Run: headless pygame with SDL's dummy video driver; simulated clock (each Clock.tick advances the game by its frame time, no real sleeping); random seed 0; keys injected as events and as key.get_pressed() state; no mouse input.
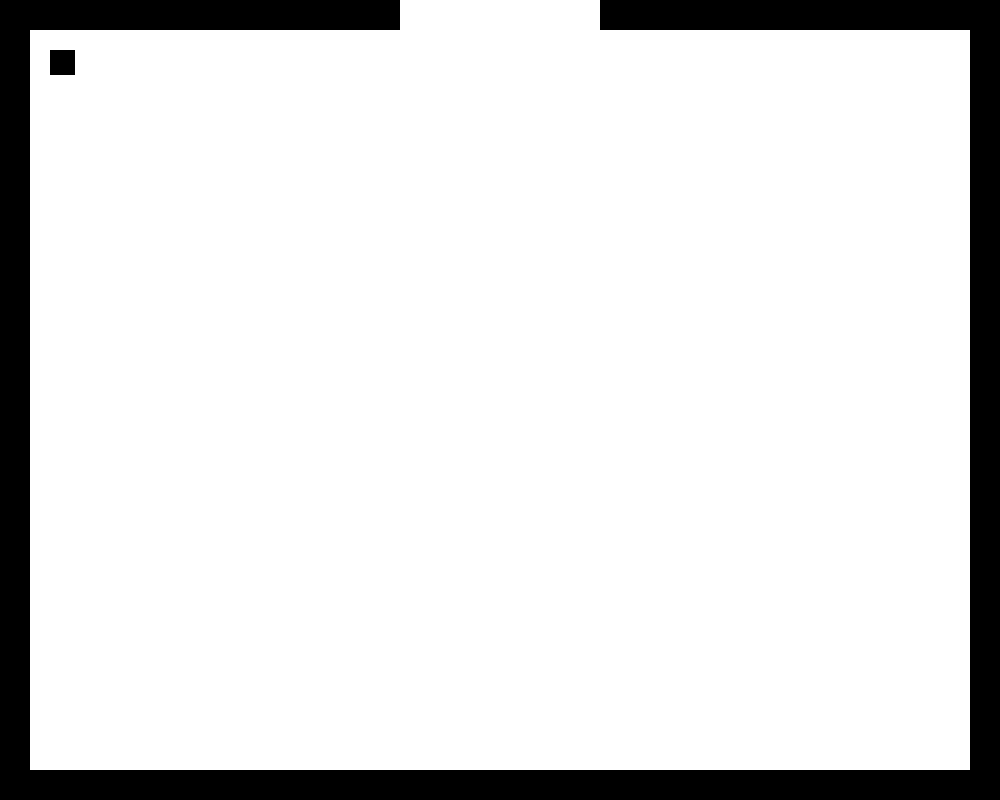
Frame 1 of 4 · flips 1–60 · no input
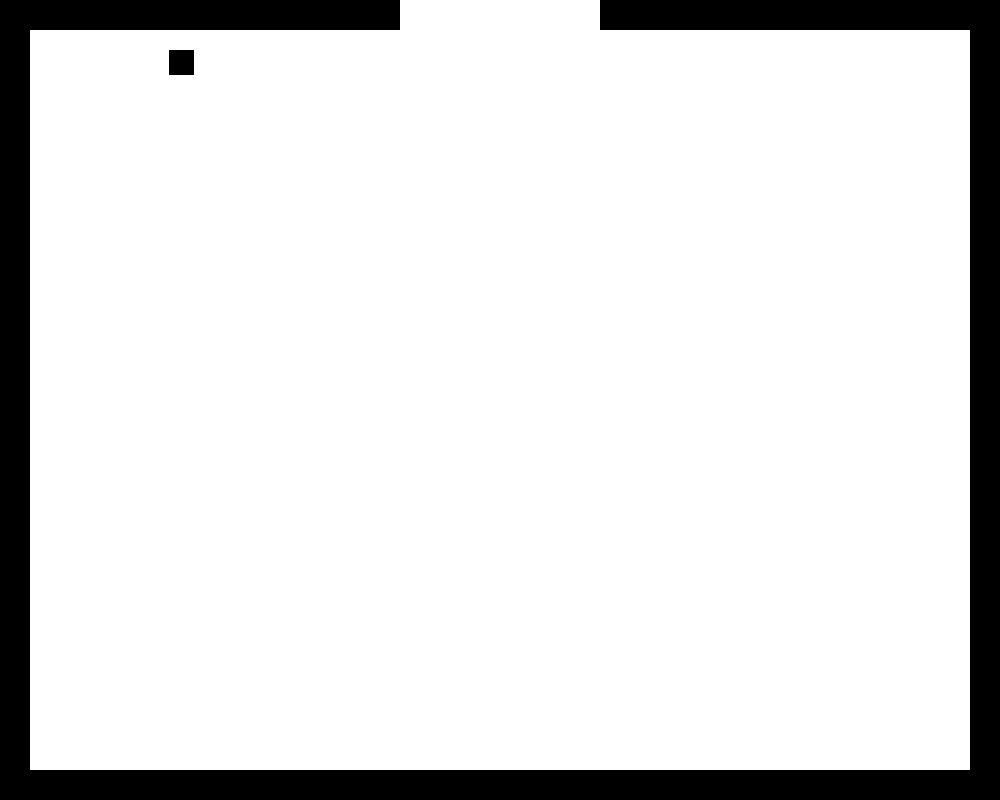
Frame 2 of 4 · flips 61–180 · tapped SPACE, RETURN · held RIGHT (→), D
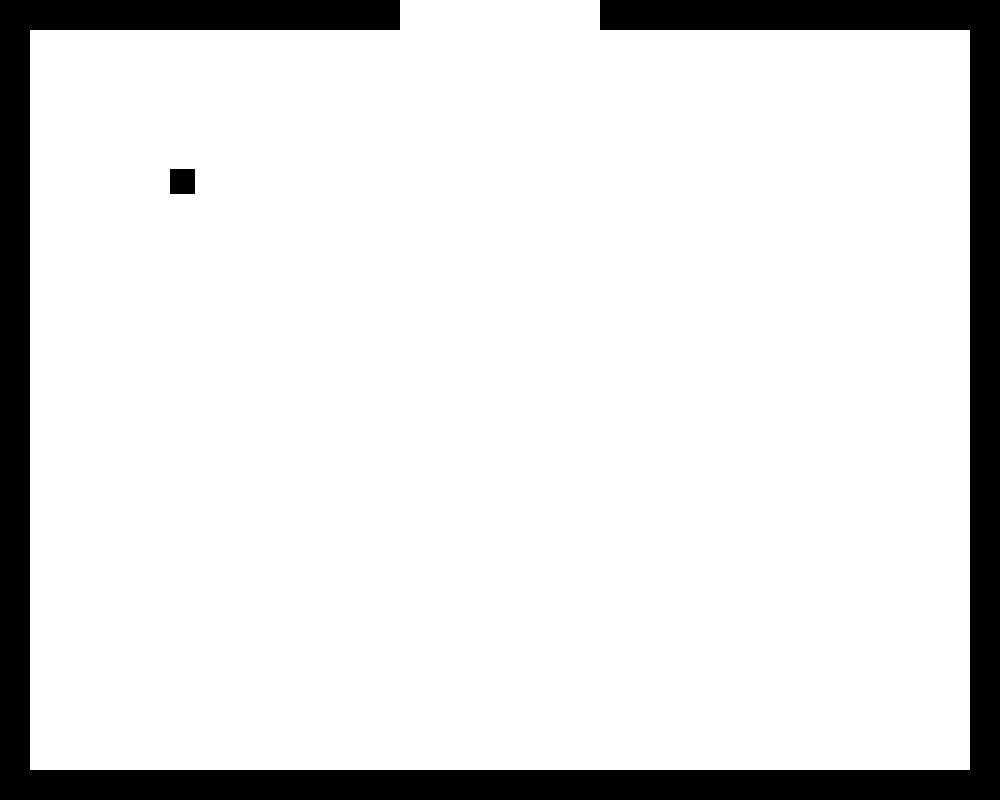
Frame 3 of 4 · flips 181–300 · held DOWN (↓), S
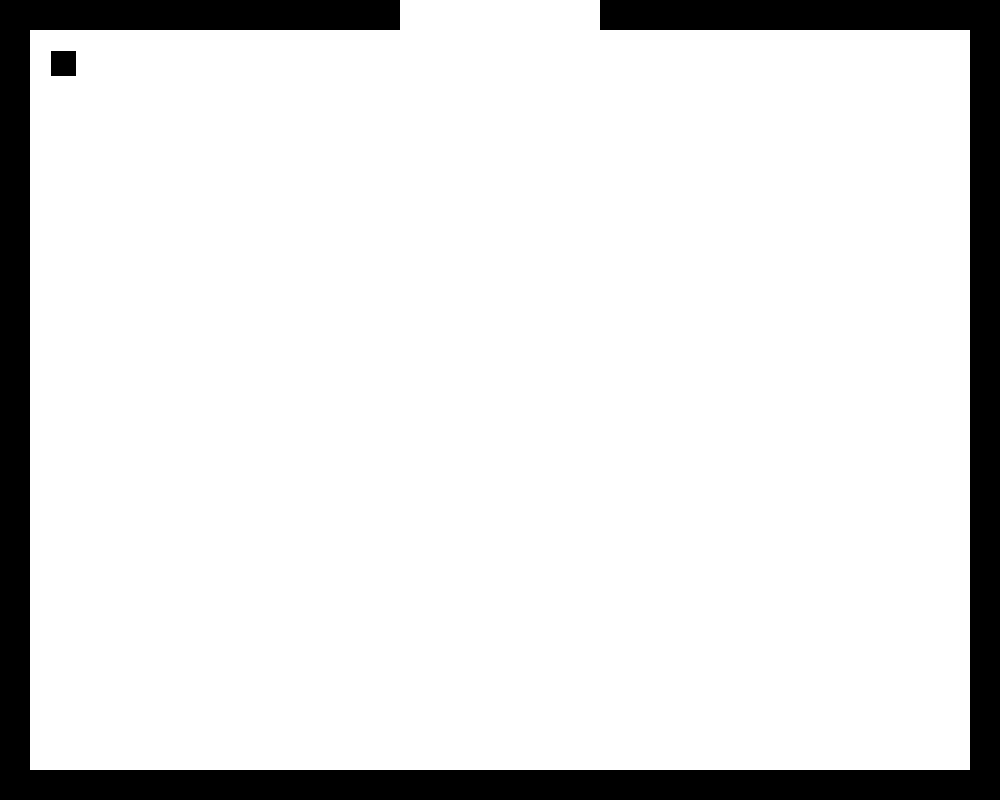
Frame 4 of 4 · flips 301–420 · held LEFT (←), A, UP (↑), W

The pygame program that drew these frames:

import pygame
import sys

# Initialiser Pygame
pygame.init()

# Definer konstanter
SCREEN_WIDTH = 1000
SCREEN_HEIGHT = 800
BLACK = (0, 0, 0)
WHITE = (255, 255, 255)

# Opprett et vindu
screen = pygame.display.set_mode((SCREEN_WIDTH, SCREEN_HEIGHT))
pygame.display.set_caption("Adventure")

# Opprett spilleren
player = pygame.Rect(50, 50, 25, 25)
player_speed = 1

# Opprett åpning (portal) for å koble rommene sammen
portal_width = 200
portal_height = 30
portal_x = (SCREEN_WIDTH - portal_width) // 2
portal_y_room1 = 0
portal_y_room2 = SCREEN_HEIGHT - portal_height
portal1 = pygame.Rect(portal_x, portal_y_room1, portal_width, portal_height)
portal2 = pygame.Rect(portal_x, portal_y_room2, portal_width, portal_height)

# Opprett åpning (portal) for å bytte rom mellom 2 og 3
room2_portal_width = 30
room2_portal_height = 760
room2_portal_x_left = 0
room2_portal_x_right = SCREEN_WIDTH - room2_portal_width
room2_portal_y = 0
room2_portal1 = pygame.Rect(room2_portal_x_left, room2_portal_y, room2_portal_width, room2_portal_height)
room2_portal2 = pygame.Rect(room2_portal_x_right, room2_portal_y, room2_portal_width, room2_portal_height)

# Opprett vegger for første rom
wall_thickness = 30
room1_top_wall = pygame.Rect(0, 0, SCREEN_WIDTH, wall_thickness)
room1_bottom_wall = pygame.Rect(0, SCREEN_HEIGHT - wall_thickness, SCREEN_WIDTH, wall_thickness)
room1_left_wall = pygame.Rect(0, 0, wall_thickness, SCREEN_HEIGHT)
room1_right_wall = pygame.Rect(SCREEN_WIDTH - wall_thickness, 0, wall_thickness, SCREEN_HEIGHT)

# Opprett åpning (portal) for å koble rommene sammen
portal_width = 200
portal_height = 30
portal_x = (SCREEN_WIDTH - portal_width) // 2
portal_y_room1 = 0
portal_y_room2 = SCREEN_HEIGHT - portal_height
portal1 = pygame.Rect(portal_x, portal_y_room1, portal_width, portal_height)
portal2 = pygame.Rect(portal_x, portal_y_room2, portal_width, portal_height)

# Opprett vegger for andre rom
room2_top_wall = pygame.Rect(0, 0, SCREEN_WIDTH, wall_thickness)
room2_bottom_wall = pygame.Rect(0, SCREEN_HEIGHT - wall_thickness, SCREEN_WIDTH, wall_thickness)
room2_right_wall = pygame.Rect(SCREEN_WIDTH - wall_thickness, 0, wall_thickness, SCREEN_HEIGHT)
room2_left_wall = pygame.Rect(0, SCREEN_HEIGHT // 2, wall_thickness, SCREEN_HEIGHT // 2)

# Opprett åpning (portal) for å bytte rom mellom 2 og 3
room2_portal_width = 30
room2_portal_height = SCREEN_HEIGHT
room2_portal_x_left = 0
room2_portal_x_right = SCREEN_WIDTH - room2_portal_width
room2_portal_y = 0
room2_portal1 = pygame.Rect(room2_portal_x_left, room2_portal_y, room2_portal_width, room2_portal_height)
room2_portal2 = pygame.Rect(room2_portal_x_right, room2_portal_y, room2_portal_width, room2_portal_height)

# Opprett vegger for tredje rom
room3_top_wall = pygame.Rect(0, 0, SCREEN_WIDTH, wall_thickness)
room3_bottom_wall = pygame.Rect(0, SCREEN_HEIGHT - wall_thickness, SCREEN_WIDTH, wall_thickness)
room3_right_wall = pygame.Rect(SCREEN_WIDTH - wall_thickness, 0, wall_thickness, SCREEN_HEIGHT)
room3_left_wall = pygame.Rect(0, SCREEN_HEIGHT - wall_thickness, wall_thickness, SCREEN_HEIGHT // 2)

# Opprett vegger for fjerde rom
room4_top_wall = pygame.Rect(0, 0, SCREEN_WIDTH, wall_thickness)
room4_bottom_wall = pygame.Rect(0, SCREEN_HEIGHT - wall_thickness, SCREEN_WIDTH, wall_thickness)
room4_right_wall = pygame.Rect(SCREEN_WIDTH - wall_thickness, 0, wall_thickness, SCREEN_HEIGHT)
room4_left_wall = pygame.Rect(0, 0, wall_thickness, SCREEN_HEIGHT // 2)

# Spill-løkke
current_room = 1  # Indikerer hvilket rom spilleren er i
running = True
while running:
    screen.fill(WHITE)  # Fyll skjermen med hvit farge

    # Tegn vegger og åpninger basert på hvilket rom spilleren er i
    if current_room == 1:
        pygame.draw.rect(screen, BLACK, room1_top_wall)
        pygame.draw.rect(screen, BLACK, room1_bottom_wall)
        pygame.draw.rect(screen, BLACK, room1_left_wall)
        pygame.draw.rect(screen, BLACK, room1_right_wall)
        pygame.draw.rect(screen, WHITE, portal1)  # Tegn åpning (portal)
    elif current_room == 2:
        pygame.draw.rect(screen, BLACK, room2_top_wall)
        pygame.draw.rect(screen, BLACK, room2_bottom_wall)
        pygame.draw.rect(screen, BLACK, room2_left_wall)
        pygame.draw.rect(screen, BLACK, room2_right_wall)
        pygame.draw.rect(screen, WHITE, portal2)  # Tegn åpning (portal)
        pygame.draw.rect(screen, WHITE, room2_portal1)  # Tegn portal
        pygame.draw.rect(screen, WHITE, room2_portal2)  # Tegn portal
    elif current_room == 3:
        pygame.draw.rect(screen, BLACK, room3_top_wall)
        pygame.draw.rect(screen, BLACK, room3_bottom_wall)
        pygame.draw.rect(screen, BLACK, room3_left_wall)
        pygame.draw.rect(screen, BLACK, room3_right_wall)
    elif current_room == 4:
        pygame.draw.rect(screen, BLACK, room4_top_wall)
        pygame.draw.rect(screen, BLACK, room4_bottom_wall)
        pygame.draw.rect(screen, BLACK, room4_left_wall)
        pygame.draw.rect(screen, BLACK, room4_right_wall)

    # Tegn spilleren
    pygame.draw.rect(screen, BLACK, player)

    # Håndter tastaturinndata
    for event in pygame.event.get():
        if event.type == pygame.QUIT:
            running = False

    keys = pygame.key.get_pressed()
    if keys[pygame.K_LEFT]:
        player.x -= player_speed
    if keys[pygame.K_RIGHT]:
        player.x += player_speed
    if keys[pygame.K_UP]:
        player.y -= player_speed
    if keys[pygame.K_DOWN]:
        player.y += player_speed

    # Sjekk om spilleren går gjennom portalen for å bytte rom
    if current_room == 1 and player.colliderect(portal1):
        current_room = 2
        player.y = portal_y_room2 + portal_height + 1
    elif current_room == 2 and player.colliderect(portal2):
        current_room = 1
        player.y = portal_y_room1 - player.height - 1
    elif current_room == 2 and player.colliderect(room2_portal1):
        current_room = 3
        player.x = room2_portal_x_right + 1
    elif current_room == 2 and player.colliderect(room2_portal2):
        current_room = 4
        player.x = room2_portal_x_left - player.width - 1
    elif current_room == 3:
        # Logikk for å gå tilbake til rom 2 kan legges til her
        pass
    elif current_room == 4:
        # Logikk for å gå tilbake til rom 2 kan legges til her
        pass

    # Begrens spillerens bevegelse innenfor skjermen og åpningen (portal)
    if current_room == 1:
        player.left = max(player.left, room1_left_wall.right)
        player.top = max(player.top, room1_top_wall.bottom)
        player.right = min(player.right, room1_right_wall.left)
        player.bottom = min(player.bottom, room1_bottom_wall.top)
    elif current_room == 2:
        player.left = max(player.left, room2_left_wall.right)
        player.top = max(player.top, room2_top_wall.bottom)
        player.right = min(player.right, room2_right_wall.left)
        player.bottom = min(player.bottom, room2_bottom_wall.top)
    elif current_room == 3:
        player.left = max(player.left, room3_left_wall.right)
        player.top = max(player.top, room3_top_wall.bottom)
        player.right = min(player.right, room3_right_wall.left)
        player.bottom = min(player.bottom, room3_bottom_wall.top)
    elif current_room == 4:
        player.left = max(player.left, room4_left_wall.right)
        player.top = max(player.top, room4_top_wall.bottom)
        player.right = min(player.right, room4_right_wall.left)
        player.bottom = min(player.bottom, room4_bottom_wall.top)

    # Oppdater skjermen
    pygame.display.flip()

# Avslutt Pygame
pygame.quit()
sys.exit()
